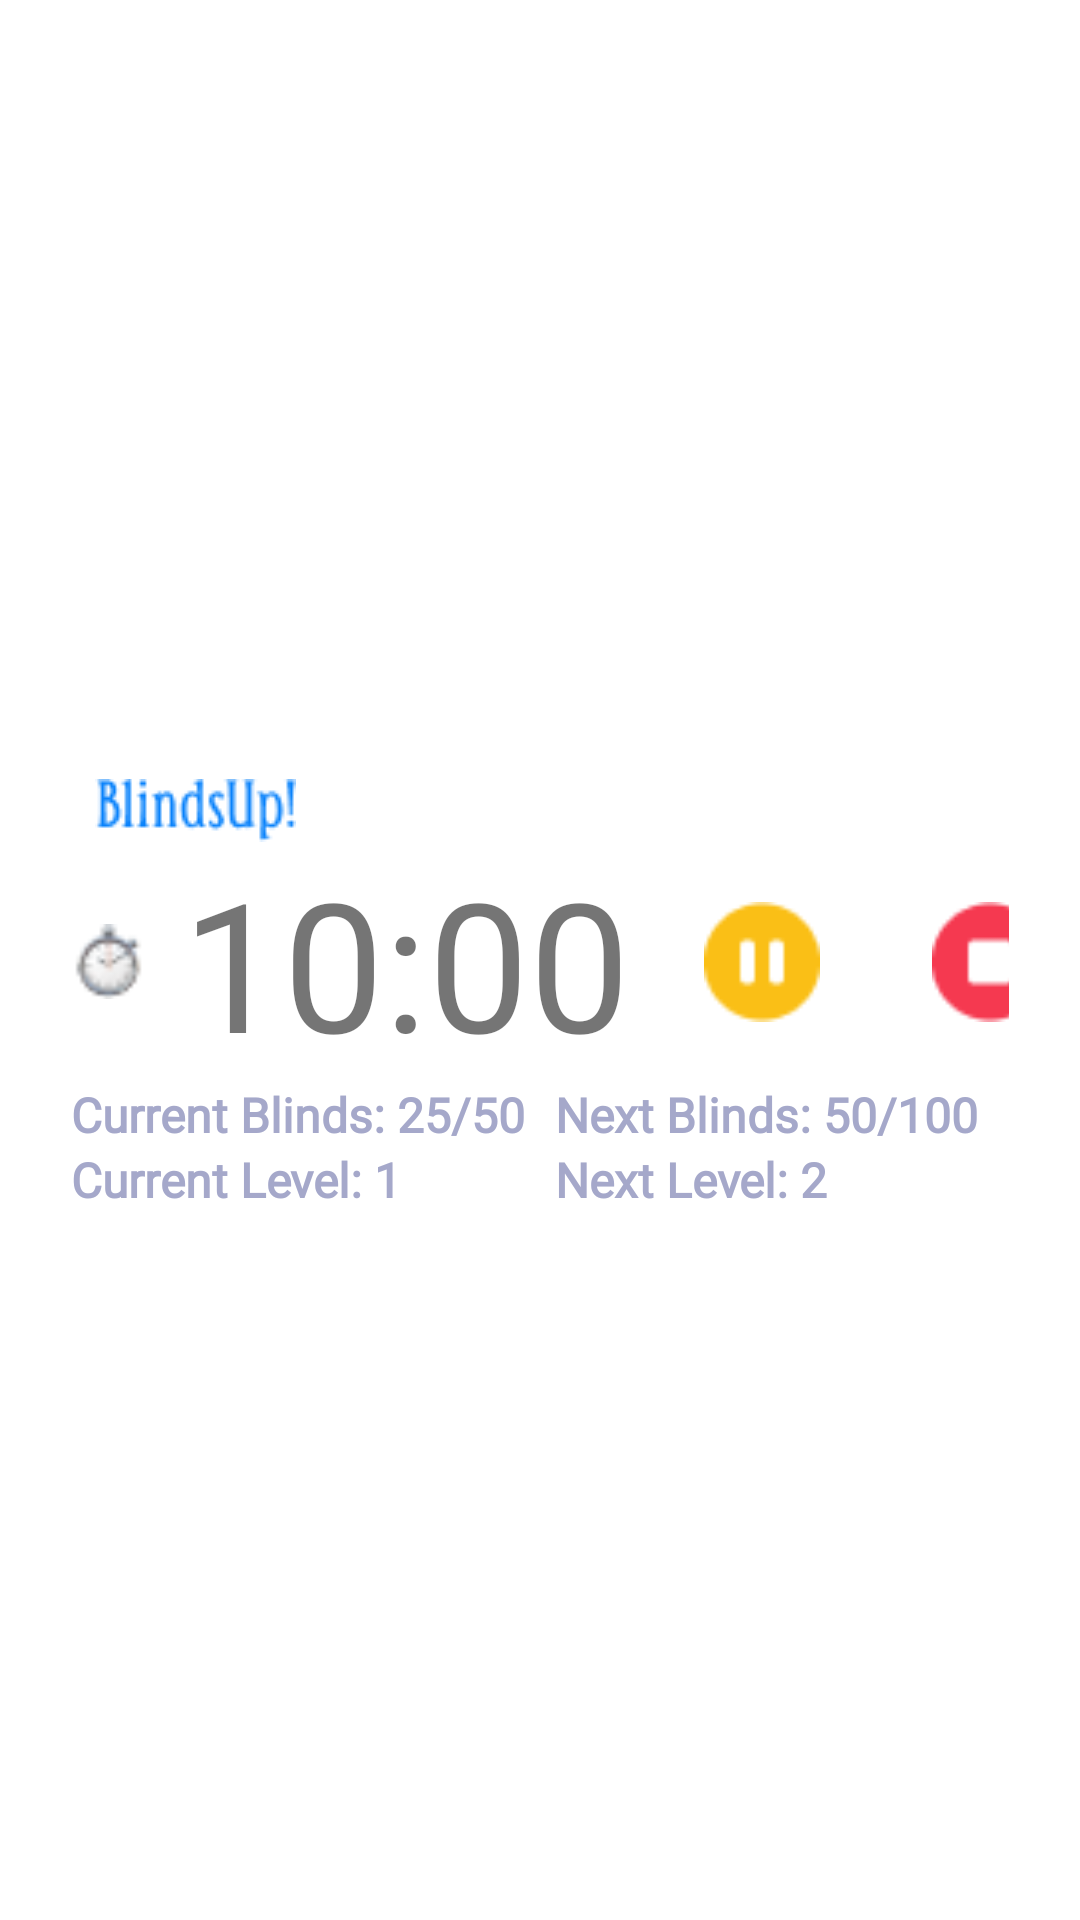

Layout XML and referenced resources for this Android screen:
<!-- AndroidManifest.xml: application theme Theme.BlindsUp -->
<!-- res/layout/blinds_up_widget.xml -->
<LinearLayout xmlns:android="http://schemas.android.com/apk/res/android"
    xmlns:app="http://schemas.android.com/apk/res-auto"
    xmlns:tools="http://schemas.android.com/tools"
    android:layout_width="match_parent"
    android:layout_height="match_parent"
    android:background="@color/white"
    android:gravity="center_vertical"
    android:orientation="vertical"
    android:padding="@dimen/widget_margin"
    android:theme="@style/ThemeOverlay.BlindsUp.AppWidgetContainer">


    <ImageView
        android:id="@+id/imageView4"
        android:layout_width="wrap_content"
        android:layout_height="wrap_content"
        android:layout_alignParentTop="true"
        android:layout_marginTop="24dp"
        android:paddingStart="32dp"
        android:src="@drawable/sidelogo" />

    <LinearLayout
        android:layout_width="match_parent"
        android:layout_height="wrap_content"
        android:orientation="horizontal">

        <LinearLayout
            android:id="@+id/linearOne"
            android:layout_width="match_parent"
            android:layout_height="match_parent"
            android:layout_alignBottom="@id/linearTwo"
            android:layout_marginStart="24dp"
            android:layout_marginEnd="24dp"
            android:gravity="left|center_vertical"
            android:orientation="horizontal">

            <ImageView
                android:id="@+id/imageView5"
                android:layout_width="25dp"
                android:layout_height="25dp"
                android:layout_marginEnd="12dp"
                android:src="@drawable/clock" />

            <TextView
                android:id="@+id/actualtimer"
                android:layout_width="wrap_content"
                android:layout_height="wrap_content"
                android:layout_marginEnd="24dp"
                android:text="10:00"
                android:textSize="60sp" />

            <ImageButton
                android:id="@+id/imageButton"
                android:layout_width="40dp"
                android:layout_height="40dp"
                android:layout_marginEnd="24dp"
                android:background="#FFFFFF"
                android:scaleType="fitCenter"
                android:src="@drawable/pause" />

            <ImageButton
                android:id="@+id/imageButton2"
                android:layout_width="40dp"
                android:layout_height="40dp"
                android:layout_marginStart="12dp"
                android:layout_marginEnd="12dp"
                android:background="#FFFFFF"
                android:scaleType="fitCenter"
                android:src="@drawable/stop" />

        </LinearLayout>

    </LinearLayout>

    <LinearLayout
        android:layout_width="match_parent"
        android:layout_height="wrap_content"
        android:layout_marginStart="24dp"
        android:layout_marginEnd="24dp"
        android:gravity="center"
        android:orientation="horizontal">

        <LinearLayout
            android:id="@+id/linearTwo"
            android:layout_width="match_parent"
            android:layout_height="wrap_content"
            android:layout_alignParentBottom="false"
            android:gravity="center"
            android:orientation="horizontal">

            <LinearLayout
                android:layout_width="wrap_content"
                android:layout_height="wrap_content"
                android:layout_weight="2"
                android:orientation="vertical">

                <TextView
                    android:id="@+id/textView5"
                    style="@style/blind_text_style"
                    android:layout_width="wrap_content"
                    android:layout_height="wrap_content"
                    android:fontFamily="@font/inter_bold"
                    android:text="Current Blinds: 25/50"
                    android:textColor="#A5A8CA"
                    android:textStyle="bold" />

                <TextView
                    android:id="@+id/textView4"
                    style="@style/blind_text_style"
                    android:layout_width="wrap_content"
                    android:layout_height="wrap_content"
                    android:fontFamily="@font/inter_bold"
                    android:text="Current Level: 1"
                    android:textColor="#A5A8CA"
                    android:textStyle="bold" />
            </LinearLayout>

            <LinearLayout
                android:layout_width="wrap_content"
                android:layout_height="wrap_content"
                android:layout_weight="2"
                android:orientation="vertical">

                <TextView
                    android:id="@+id/textView7"
                    style="@style/blind_text_style"
                    android:layout_width="wrap_content"
                    android:layout_height="wrap_content"
                    android:fontFamily="@font/inter_bold"
                    android:text="@string/blinds_50_100"
                    android:textColor="#A5A8CA"
                    android:textStyle="bold" />

                <TextView
                    android:id="@+id/textView6"
                    style="@style/blind_text_style"
                    android:layout_width="wrap_content"
                    android:layout_height="wrap_content"
                    android:fontFamily="@font/inter_bold"
                    android:text="@string/next_level_2"
                    android:textColor="#A5A8CA"
                    android:textStyle="bold" />
            </LinearLayout>

        </LinearLayout>
    </LinearLayout>

</LinearLayout>
<!-- resources referenced by this layout -->
<resources>
  <color name="white">#FFFFFFFF</color>
  <!-- drawable clock: png bitmap (drawable, 1079 bytes) -->
  <!-- drawable pause: png bitmap (drawable, 702 bytes) -->
  <!-- drawable sidelogo: png bitmap (drawable, 1374 bytes) -->
  <!-- drawable stop: png bitmap (drawable, 679 bytes) -->
  <string name="blinds_50_100">Next Blinds: 50/100</string>
  <string name="next_level_2">Next Level: 2</string>
  <style name="ThemeOverlay.BlindsUp.AppWidgetContainer" parent="">
          <item name="appWidgetBackgroundColor">@color/light_blue_600</item>
          <item name="appWidgetTextColor">@color/light_blue_50</item>
      </style>
  <style name="blind_text_style">
          <item name="fontFamily">@font/capriola</item>
          <item name="android:textSize">16sp</item>
          <item name="android:textColor">@color/blinds_blue</item>
          <item name="android:textStyle">italic</item>
  
      </style>
  <style name="Theme.BlindsUp" parent="Theme.MaterialComponents.Light.NoActionBar">
          
          <item name="colorPrimary">@color/blinds_blue</item>
          <item name="colorPrimaryVariant">@color/blinds_blue</item>
          <item name="colorOnPrimary">@color/white</item>
          
          <item name="colorSecondary">@color/teal_200</item>
          <item name="colorSecondaryVariant">@color/teal_700</item>
          <item name="colorOnSecondary">@color/black</item>
          
          <item name="android:statusBarColor" tools:targetApi="l">?attr/colorPrimaryVariant</item>
          
      </style>
  <color name="light_blue_600">#FF039BE5</color>
  <color name="light_blue_50">#FFE1F5FE</color>
  <color name="blinds_blue">#0982FB</color>
  <color name="teal_200">#FF03DAC5</color>
  <color name="teal_700">#FF018786</color>
  <color name="black">#FF000000</color>
</resources>
